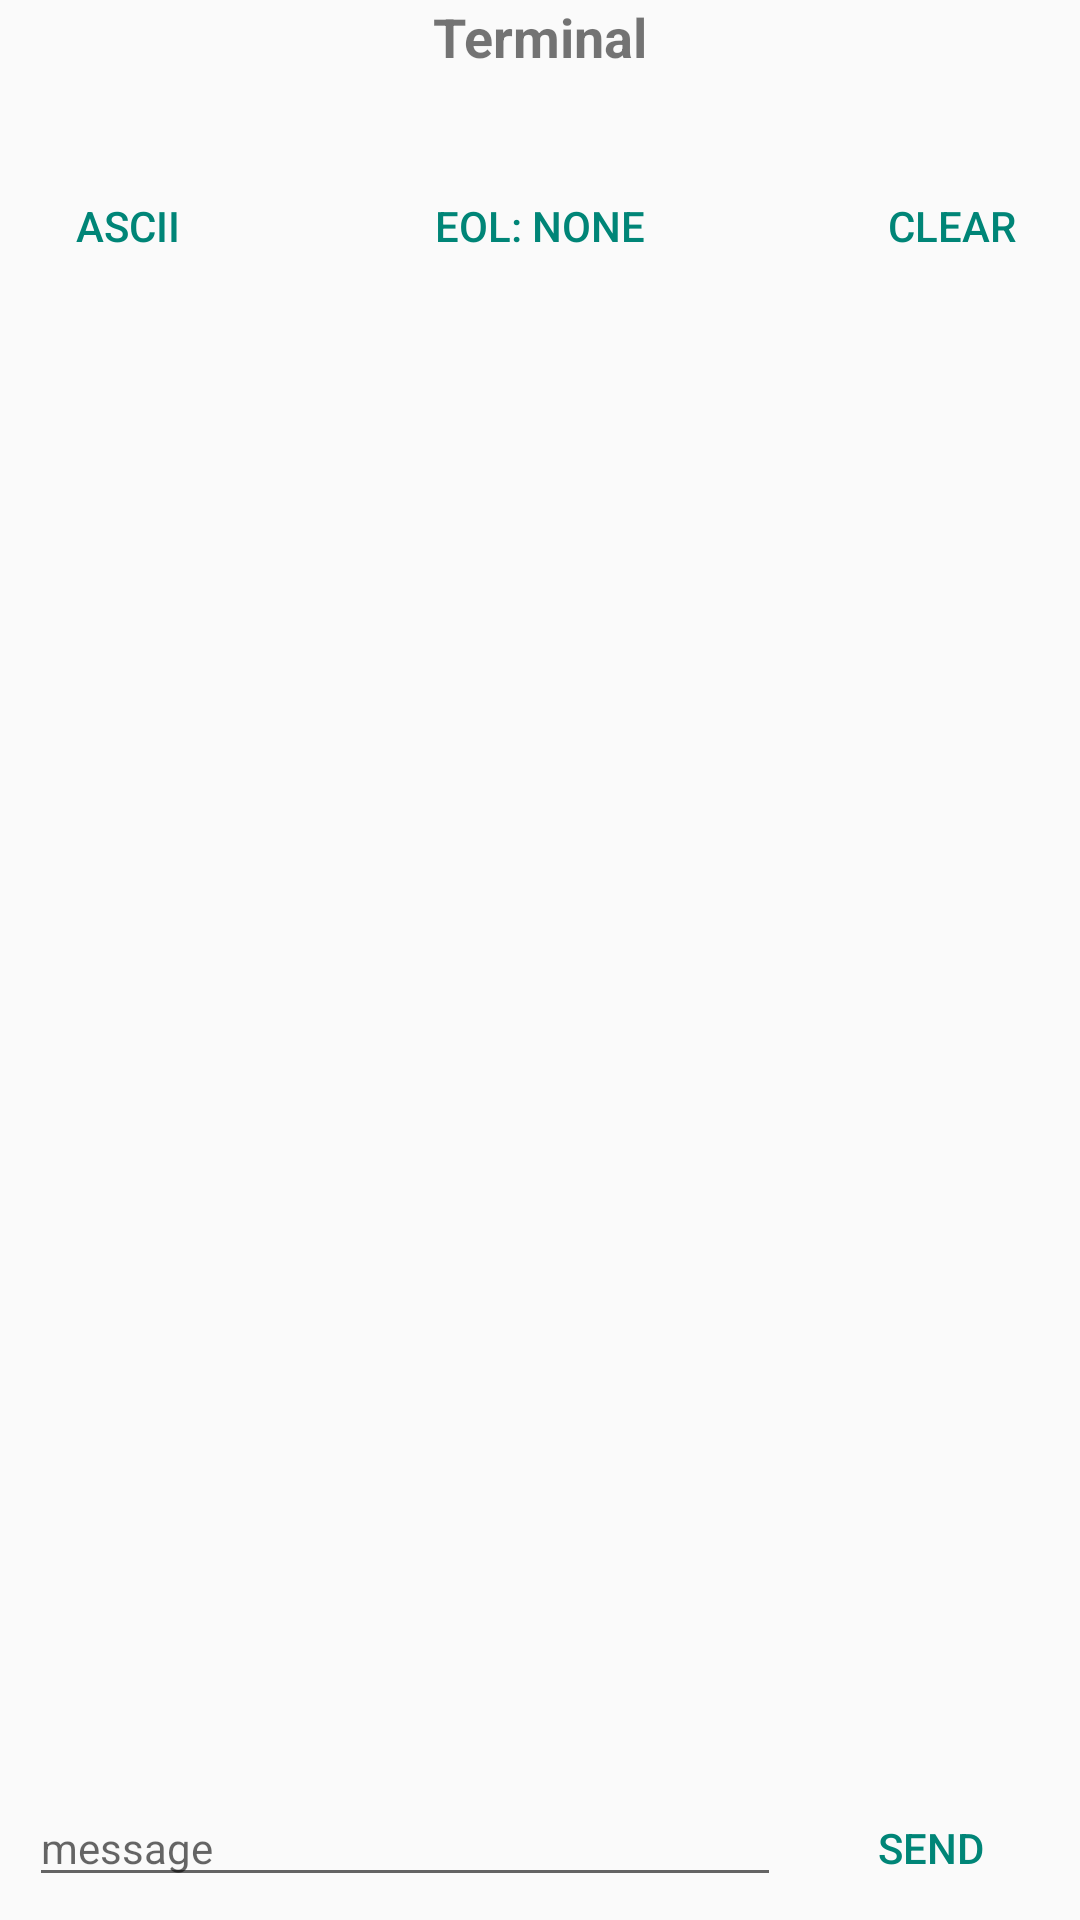

Layout XML and referenced resources for this Android screen:
<!-- AndroidManifest.xml: application theme Theme.AppCompat.Light.NoActionBar -->
<!-- res/layout/activity_terminal.xml -->
<?xml version="1.0" encoding="utf-8"?>

<LinearLayout xmlns:android="http://schemas.android.com/apk/res/android"
    xmlns:app="http://schemas.android.com/apk/res-auto"
    android:orientation="vertical"
    android:layout_width="match_parent"
    android:layout_height="match_parent"
    android:paddingBottom="@dimen/activity_vertical_margin"
    android:paddingLeft="@dimen/activity_horizontal_margin"
    android:paddingRight="@dimen/activity_horizontal_margin"
    android:paddingTop="@dimen/activity_vertical_margin">

    <RelativeLayout
        android:layout_width="match_parent"
        android:layout_height="wrap_content">

        <Button style="@style/Widget.AppCompat.Button.Borderless.Colored"
            android:layout_width="wrap_content"
            android:layout_height="wrap_content"
            android:text="Back"
            android:id="@+id/btn_back"
            android:textSize="14sp"
            android:layout_alignParentStart="true"
            android:layout_centerVertical="true"
            android:visibility="invisible"
            />

        <TextView
            android:text="Terminal"
            android:layout_width="wrap_content"
            android:layout_height="wrap_content"
            android:id="@+id/lbl_heading"
            android:textSize="18sp"
            android:textStyle="bold"
            android:layout_centerHorizontal="true" />

        <TextView
            android:layout_width="wrap_content"
            android:layout_height="wrap_content"
            android:id="@+id/lbl_subheading"
            android:layout_below="@id/lbl_heading"
            android:layout_marginBottom="8dp"
            android:layout_centerHorizontal="true" />

        <Button
            android:layout_width="40sp"
            android:layout_height="40sp"
            android:id="@+id/btn_options_menu"
            android:background="@android:drawable/ic_menu_preferences"
            android:layout_alignParentEnd="true"
            android:layout_marginRight="30sp"
            android:layout_centerHorizontal="true"
            android:visibility="gone"/>

    </RelativeLayout>
    <RelativeLayout
        android:layout_width="wrap_content"
        android:layout_height="wrap_content"
        android:orientation="horizontal">

        <Button style = "@style/Widget.AppCompat.Button.Borderless.Colored"
            android:layout_width="wrap_content"
            android:layout_height="wrap_content"
            android:paddingLeft="10dp"
            android:layout_alignParentStart="true"
            android:text="Ascii"
            android:id="@+id/btn_format"
            />

        <Button style="@style/Widget.AppCompat.Button.Borderless.Colored"
            android:layout_width="wrap_content"
            android:layout_height="wrap_content"
            android:layout_centerInParent="true"
            android:text="EOL: None"
            android:id="@+id/btn_eol"/>

        <Button style="@style/Widget.AppCompat.Button.Borderless.Colored"
            android:layout_width="wrap_content"
            android:layout_height="wrap_content"
            android:layout_alignParentEnd="true"
            android:paddingRight="10dp"
            android:text="Clear"
            android:id="@+id/btn_clear"/>


    </RelativeLayout>
    <LinearLayout
        android:layout_width="match_parent"
        android:layout_height="0dp"
        android:layout_weight="1">
        <ListView
            android:layout_width="match_parent"
            android:layout_height="match_parent"
            android:id="@+id/lv_messagepanel"/>

    </LinearLayout>

    <RelativeLayout
        android:layout_width="match_parent"
        android:layout_height="wrap_content"
        android:id="@+id/lyt_txentry">

        <Button style="@style/Widget.AppCompat.Button.Borderless.Colored"
            android:layout_height="wrap_content"
            android:id="@+id/btn_send"
            android:text="Send"
            android:layout_alignParentEnd="true"
            android:layout_width="100dp" />

        <EditText
            android:id="@+id/txt_txmessage"
            android:layout_width="wrap_content"
            android:layout_height="wrap_content"
            android:layout_alignBaseline="@+id/btn_send"
            android:layout_alignBottom="@+id/btn_send"
            android:layout_alignParentStart="true"
            android:layout_marginLeft="10dp"
            android:layout_toStartOf="@+id/btn_send"
            android:hint="message"
            android:inputType="textNoSuggestions"
            android:maxLength="100"
            android:textSize="14sp" />

    </RelativeLayout>

</LinearLayout>
<!-- resources referenced by this layout -->
<resources>

</resources>
